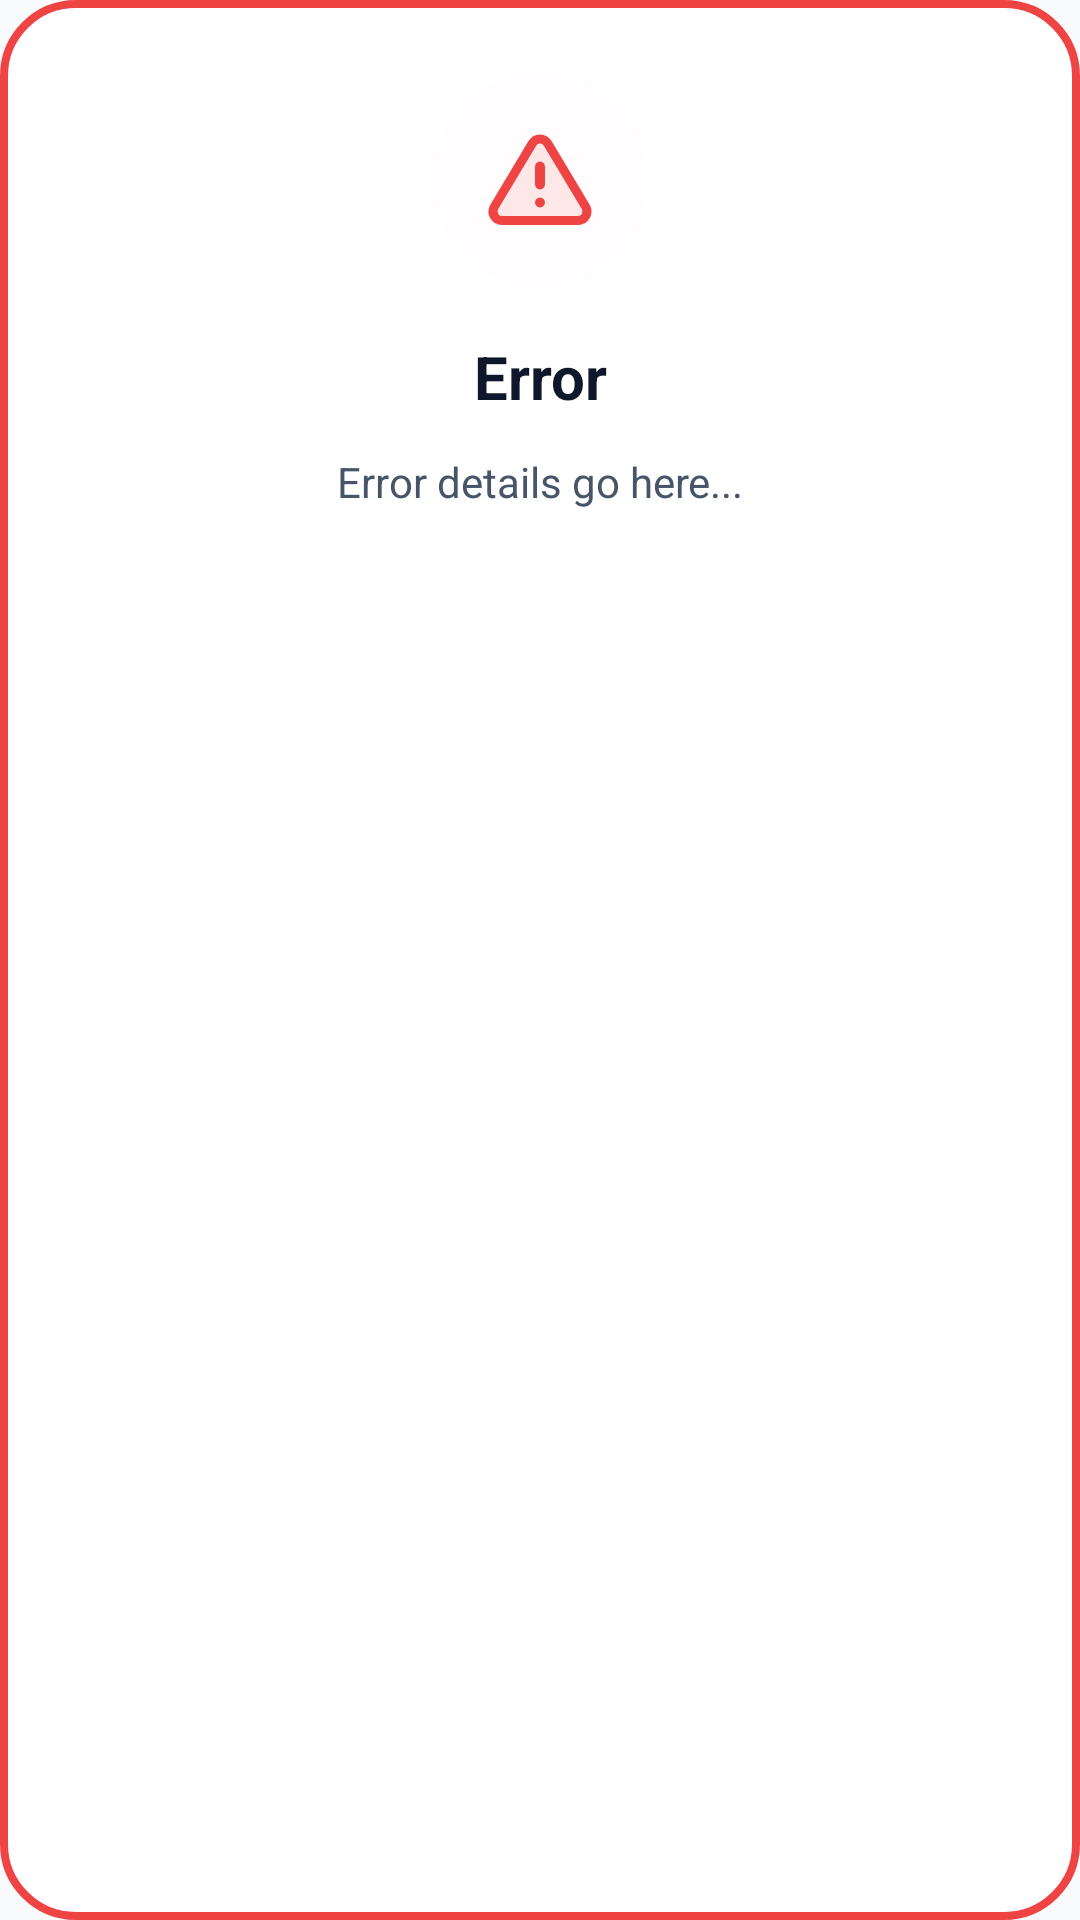

Layout XML and referenced resources for this Android screen:
<!-- AndroidManifest.xml: application theme Theme.BrainHemorrhage -->
<!-- res/layout/dialog_error_notification.xml -->
<?xml version="1.0" encoding="utf-8"?>
<LinearLayout xmlns:android="http://schemas.android.com/apk/res/android"
    xmlns:app="http://schemas.android.com/apk/res-auto"
    android:layout_width="match_parent"
    android:layout_height="wrap_content"
    android:orientation="vertical"
    android:padding="24dp"
    android:background="@drawable/error_dialog_background"
    android:gravity="center_horizontal"
    android:layout_margin="16dp">

    
    <FrameLayout
        android:layout_width="72dp"
        android:layout_height="72dp"
        android:layout_marginBottom="16dp">
        <View
            android:layout_width="match_parent"
            android:layout_height="match_parent"
            android:background="@drawable/circle_background"
            android:backgroundTint="#FFE4E6"/>
        <ImageView
            android:id="@+id/errorIcon"
            android:layout_width="36dp"
            android:layout_height="36dp"
            android:layout_gravity="center"
            android:src="@drawable/ic_warning"
            app:tint="@color/error"
            android:contentDescription="Error Icon"/>
    </FrameLayout>

    <TextView
        android:id="@+id/errorTitle"
        android:layout_width="wrap_content"
        android:layout_height="wrap_content"
        android:text="@string/lbl_error"
        android:textSize="20sp"
        android:textStyle="bold"
        android:textColor="@color/text_primary"
        android:layout_marginBottom="12dp"
        android:gravity="center"/>

    <androidx.core.widget.NestedScrollView
        android:layout_width="match_parent"
        android:layout_height="wrap_content"
        android:maxHeight="180dp"
        android:layout_marginBottom="24dp">
        
        <TextView
            android:id="@+id/errorMessage"
            android:layout_width="match_parent"
            android:layout_height="wrap_content"
            android:text="@string/lbl_error_details_go_here"
            android:textSize="14sp"
            android:textColor="@color/text_secondary"
            android:gravity="center"
            android:lineSpacingMultiplier="1.2"/>
    </androidx.core.widget.NestedScrollView>

    <Button
        android:id="@+id/dismissButton"
        android:layout_width="match_parent"
        android:layout_height="48dp"
        android:text="@string/lbl_dismiss"
        android:textAllCaps="false"
        style="@style/DangerButton"
        app:cornerRadius="12dp"/>
</LinearLayout>
<!-- resources referenced by this layout -->
<resources>
  <color name="error">#EF4444</color>
  <color name="text_primary">#0F172A</color>
  <color name="text_secondary">#475569</color>
  <!-- drawable circle_background (drawable) -->
  <?xml version="1.0" encoding="utf-8"?>
  <shape xmlns:android="http://schemas.android.com/apk/res/android" android:shape="oval">
      <solid android:color="@color/medical_blue_10"/>
  </shape>
  <!-- drawable error_dialog_background (drawable) -->
  <?xml version="1.0" encoding="utf-8"?>
  <shape xmlns:android="http://schemas.android.com/apk/res/android"
      android:shape="rectangle">
      <solid android:color="#FFFFFF"/>
      <corners android:radius="24dp"/>
      <stroke
          android:width="2.5dp"
          android:color="#EF4444"/>
  </shape>
  <!-- drawable ic_warning (drawable) -->
  <?xml version="1.0" encoding="utf-8"?>
  <vector xmlns:android="http://schemas.android.com/apk/res/android"
      android:width="32dp"
      android:height="32dp"
      android:viewportWidth="24"
      android:viewportHeight="24">
  
      <path
          android:fillColor="#1FDC2626"
          android:strokeColor="#DC2626"
          android:strokeWidth="2"
          android:strokeLineJoin="round"
          android:pathData="M10.29,3.86L1.82,18c-0.77,1.33 0.19,3 1.71,3h16.94c1.52,0 2.48,-1.67 1.71,-3L13.71,3.86c-0.77,-1.33 -2.69,-1.33 -3.42,0z" />
  
      <path
          android:fillColor="#00000000"
          android:strokeColor="#DC2626"
          android:strokeWidth="2.2"
          android:strokeLineCap="round"
          android:pathData="M12,9v4" />
  
      <path
          android:fillColor="#DC2626"
          android:pathData="M12,17m-1.1,0a1.1,1.1 0,1 1,2.2 0a1.1,1.1 0,1 1,-2.2 0" />
  
  </vector>
  <string name="lbl_dismiss">Dismiss</string>
  <string name="lbl_error">Error</string>
  <string name="lbl_error_details_go_here">Error details go here...</string>
  <style name="DangerButton" parent="Widget.Material3.Button">
          <item name="backgroundTint">?attr/colorError</item>
          <item name="android:textColor">?attr/colorOnError</item>
      </style>
  <color name="medical_blue_10">#1A4F46E5</color>
  <color name="primary">#4F46E5</color>
  <color name="onPrimary">#FFFFFF</color>
  <color name="primaryContainer">#E0E7FF</color>
  <color name="onPrimaryContainer">#1E1B4B</color>
  <color name="secondary">#7C3AED</color>
  <color name="onSecondary">#FFFFFF</color>
  <color name="secondaryContainer">#F3E8FF</color>
  <color name="onSecondaryContainer">#4C1D95</color>
  <color name="tertiary">#4F46E5</color>
  <color name="onTertiary">#FFFFFF</color>
  <color name="tertiaryContainer">#E0E7FF</color>
  <color name="onTertiaryContainer">#1E1B4B</color>
  <color name="onError">#FFFFFF</color>
  <color name="errorContainer">#FEE2E2</color>
  <color name="onErrorContainer">#7F1D1D</color>
  <color name="background">#F8FAFC</color>
  <color name="onBackground">#0F172A</color>
  <color name="surface">#FFFFFF</color>
  <color name="onSurface">#0F172A</color>
  <color name="surfaceVariant">#F1F5F9</color>
  <color name="onSurfaceVariant">#475569</color>
  <color name="outline">#94A3B8</color>
  <style name="AppCard" parent="Widget.Material3.CardView.Elevated">
          <item name="cardCornerRadius">@dimen/card_radius</item>
          <item name="cardElevation">@dimen/card_elevation</item>
          <item name="cardBackgroundColor">@color/surface</item>
          <item name="android:stateListAnimator">@anim/card_click_animator</item>
      </style>
  <dimen name="card_radius">24dp</dimen>
  <dimen name="card_elevation">2dp</dimen>
</resources>
